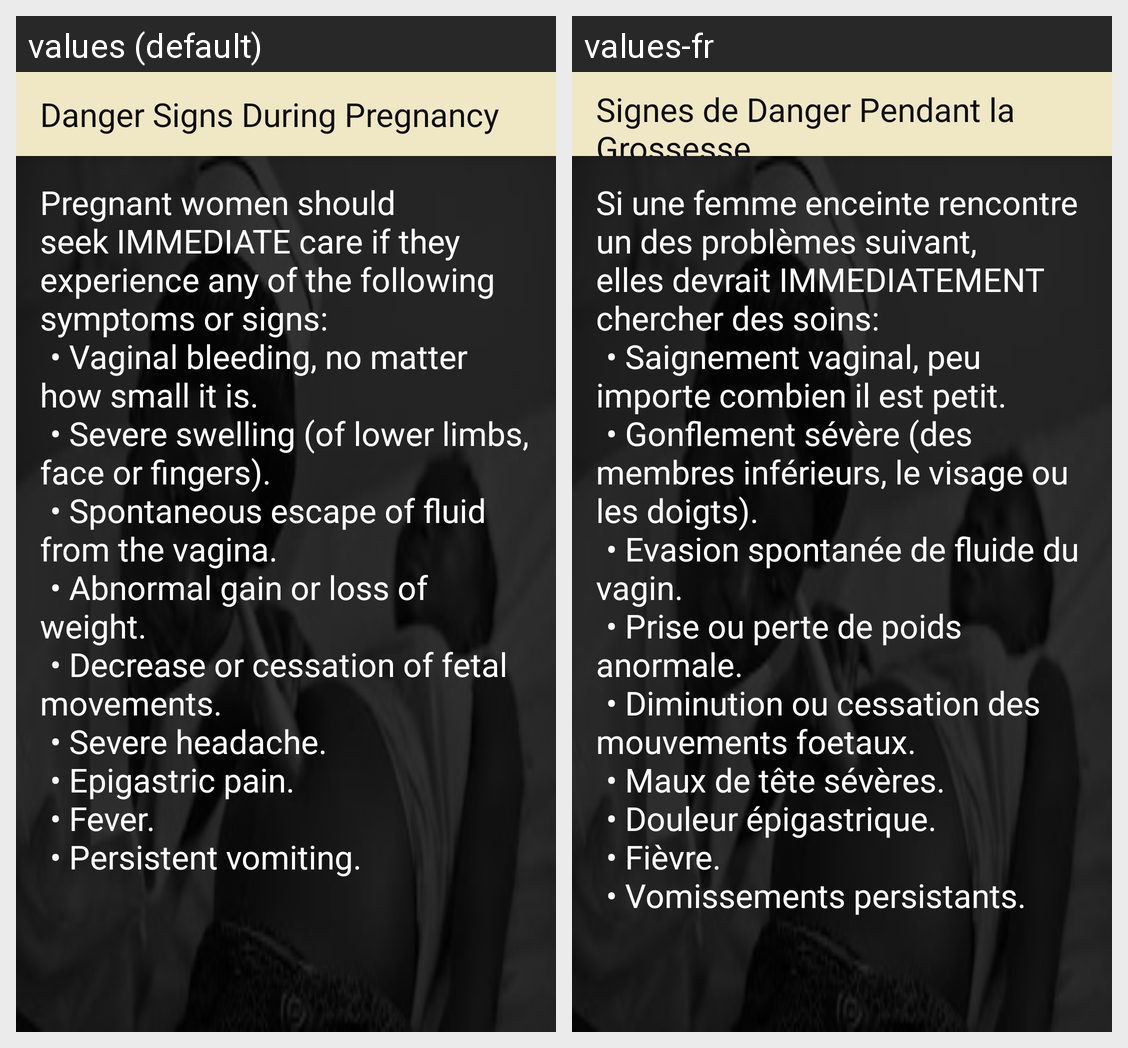

Strings drawn on this Android screen and how each of the app's shown locales translates them:
Android screen res/layout/activity_danger_signs_during_pregnancy.xml rendered under 2 locales, left to right: values (default), values-fr. Device: Nexus 5 (rendered at 1080×1920; each locale shown at half size, 540×960, under a caption strip naming it); theme AppTheme.
Strings drawn on this screen, with the default value and each locale's value (text and hints the layout hard-codes, and strings that could not be matched under every locale, appear in the picture but are not listed):

title_activity_danger_signs_during_pregnancy
  values: Danger Signs During Pregnancy
  values-fr: Signes de Danger Pendant la Grossesse

pregnancy_danger_signs_text
  values: Pregnant women should seek IMMEDIATE care if they experience any of the following symptoms or signs:
       	• Vaginal bleeding, no matter how small it is.
       	• Severe swelling (of lower limbs, face or fingers).
       	• Spontaneous escape of fluid from the vagina.
       	• Abnormal gain or loss of weight.
       	• Decrease or cessation of fetal movements.
       	• Severe headache.
       	• Epigastric pain.
       	• Fever.
       	• …[clipped]
  values-fr: Si une femme enceinte rencontre un des problèmes suivant, elles devrait IMMEDIATEMENT chercher des soins:
       	• Saignement vaginal, peu importe combien il est petit.
       	• Gonflement sévère (des membres inférieurs, le visage ou les doigts).
       	• Evasion spontanée de fluide du vagin.
       	• Prise ou perte de poids anormale.
       	• Diminution ou cessation des mouvements foetaux.
       	• Maux de tête sévères.
       	• …[clipped]
